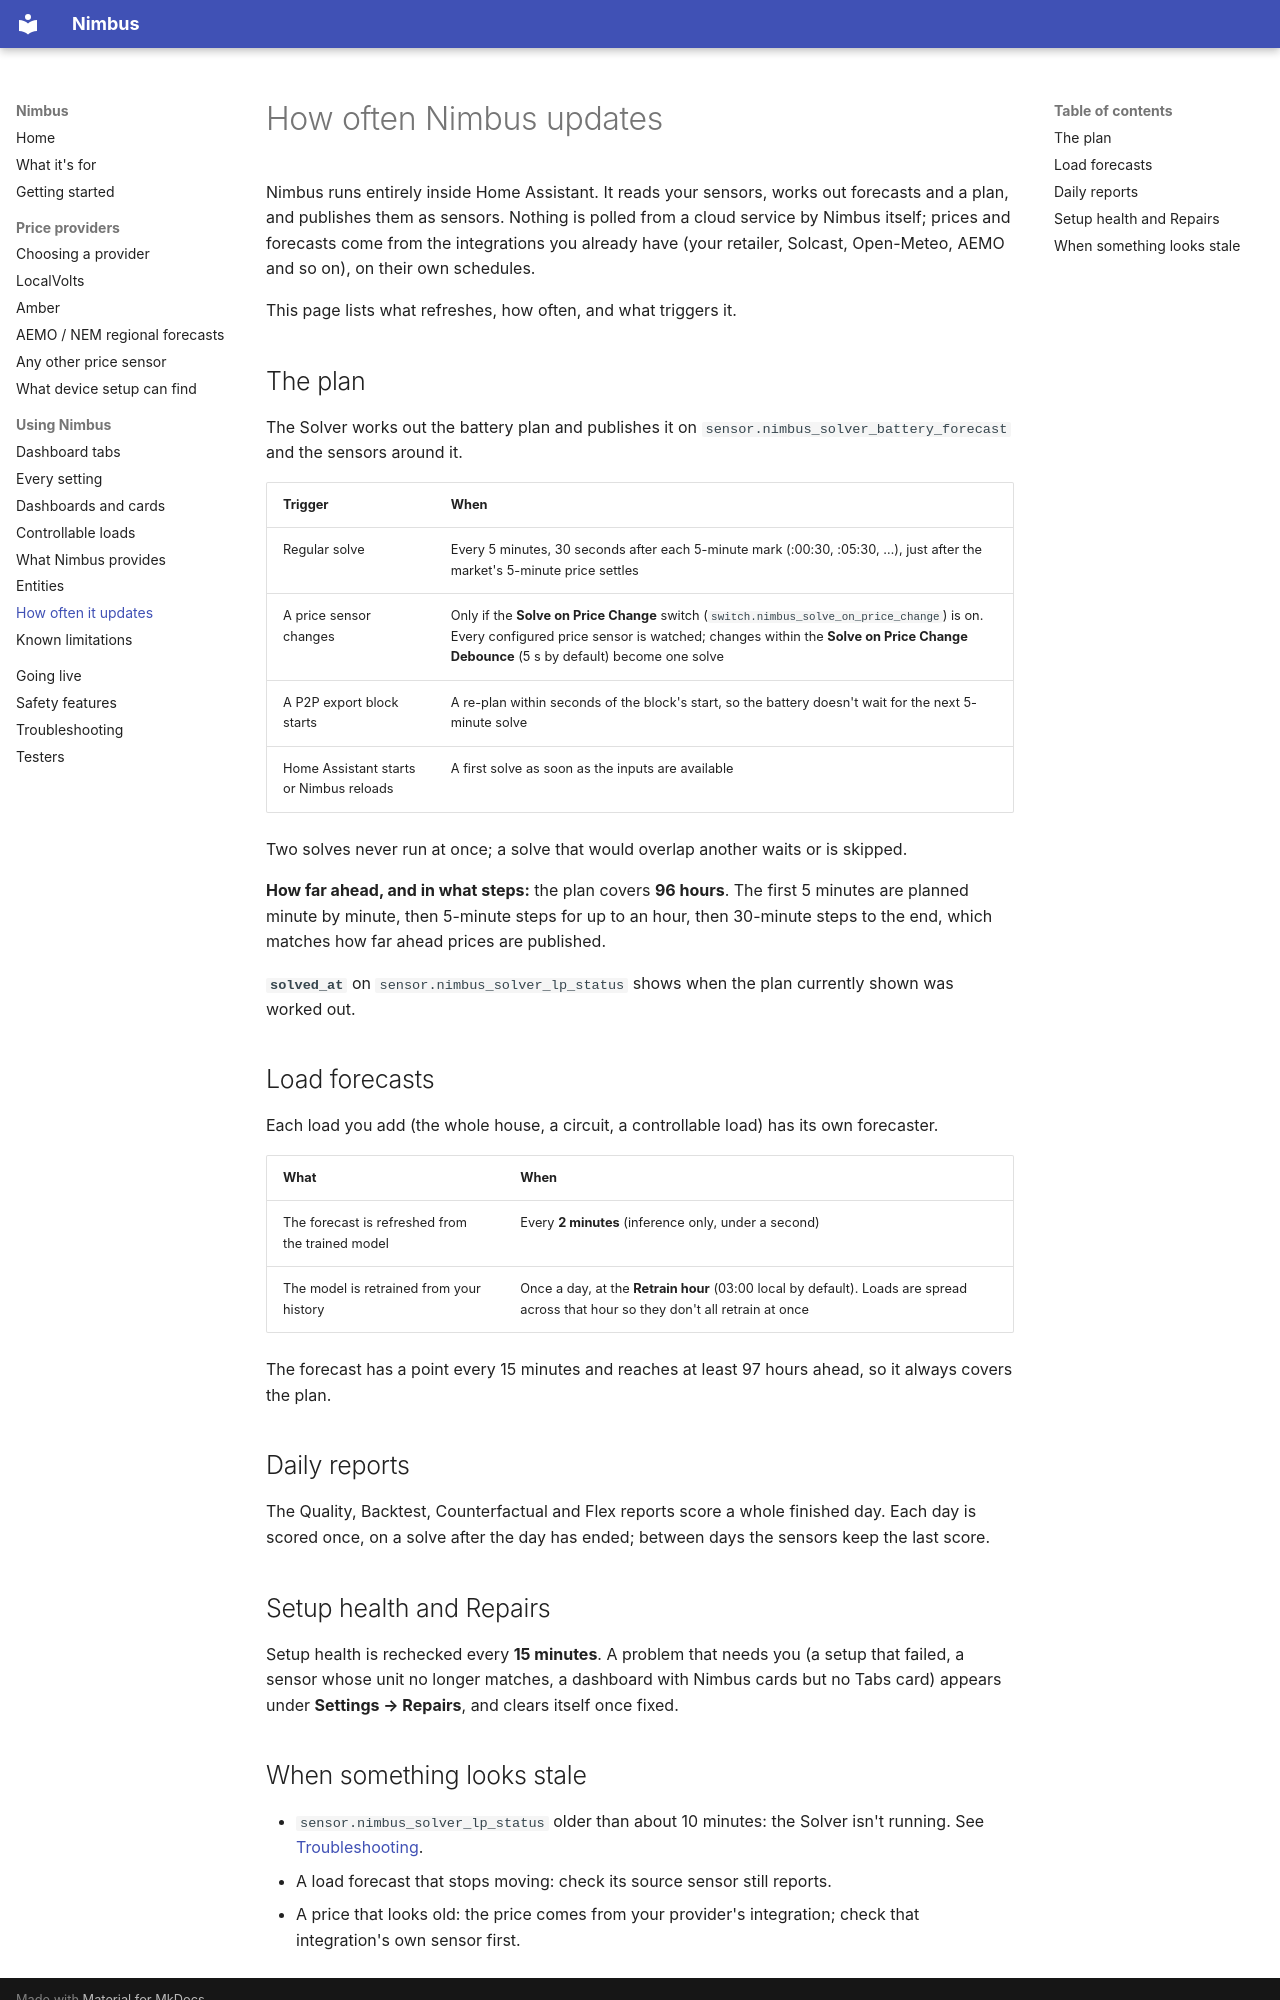

repository: code-imstillalive/nimbus · page: how-nimbus-updates/index.html · generator: mkdocs

# How often Nimbus updates

Nimbus runs entirely inside Home Assistant. It reads your sensors, works out
forecasts and a plan, and publishes them as sensors. Nothing is polled from a
cloud service by Nimbus itself; prices and forecasts come from the integrations
you already have (your retailer, Solcast, Open-Meteo, AEMO and so on), on their
own schedules.

This page lists what refreshes, how often, and what triggers it.

## The plan

The Solver works out the battery plan and publishes it on
`sensor.nimbus_solver_battery_forecast` and the sensors around it.

| Trigger | When |
|---|---|
| Regular solve | Every 5 minutes, 30 seconds after each 5-minute mark (:00:30, :05:30, …), just after the market's 5-minute price settles |
| A price sensor changes | Only if the **Solve on Price Change** switch (`switch.nimbus_solve_on_price_change`) is on. Every configured price sensor is watched; changes within the **Solve on Price Change Debounce** (5 s by default) become one solve |
| A P2P export block starts | A re-plan within seconds of the block's start, so the battery doesn't wait for the next 5-minute solve |
| Home Assistant starts or Nimbus reloads | A first solve as soon as the inputs are available |

Two solves never run at once; a solve that would overlap another waits or is
skipped.

**How far ahead, and in what steps:** the plan covers **96 hours**. The first
5 minutes are planned minute by minute, then 5-minute steps for up to an hour,
then 30-minute steps to the end, which matches how far ahead prices are
published.

**`solved_at`** on `sensor.nimbus_solver_lp_status` shows when the plan
currently shown was worked out.

## Load forecasts

Each load you add (the whole house, a circuit, a controllable load) has its
own forecaster.

| What | When |
|---|---|
| The forecast is refreshed from the trained model | Every **2 minutes** (inference only, under a second) |
| The model is retrained from your history | Once a day, at the **Retrain hour** (03:00 local by default). Loads are spread across that hour so they don't all retrain at once |

The forecast has a point every 15 minutes and reaches at least 97 hours ahead,
so it always covers the plan.

## Daily reports

The Quality, Backtest, Counterfactual and Flex reports score a whole finished
day. Each day is scored once, on a solve after the day has ended; between days
the sensors keep the last score.

## Setup health and Repairs

Setup health is rechecked every **15 minutes**. A problem that needs you (a
setup that failed, a sensor whose unit no longer matches, a dashboard with
Nimbus cards but no Tabs card) appears under **Settings → Repairs**, and clears
itself once fixed.
